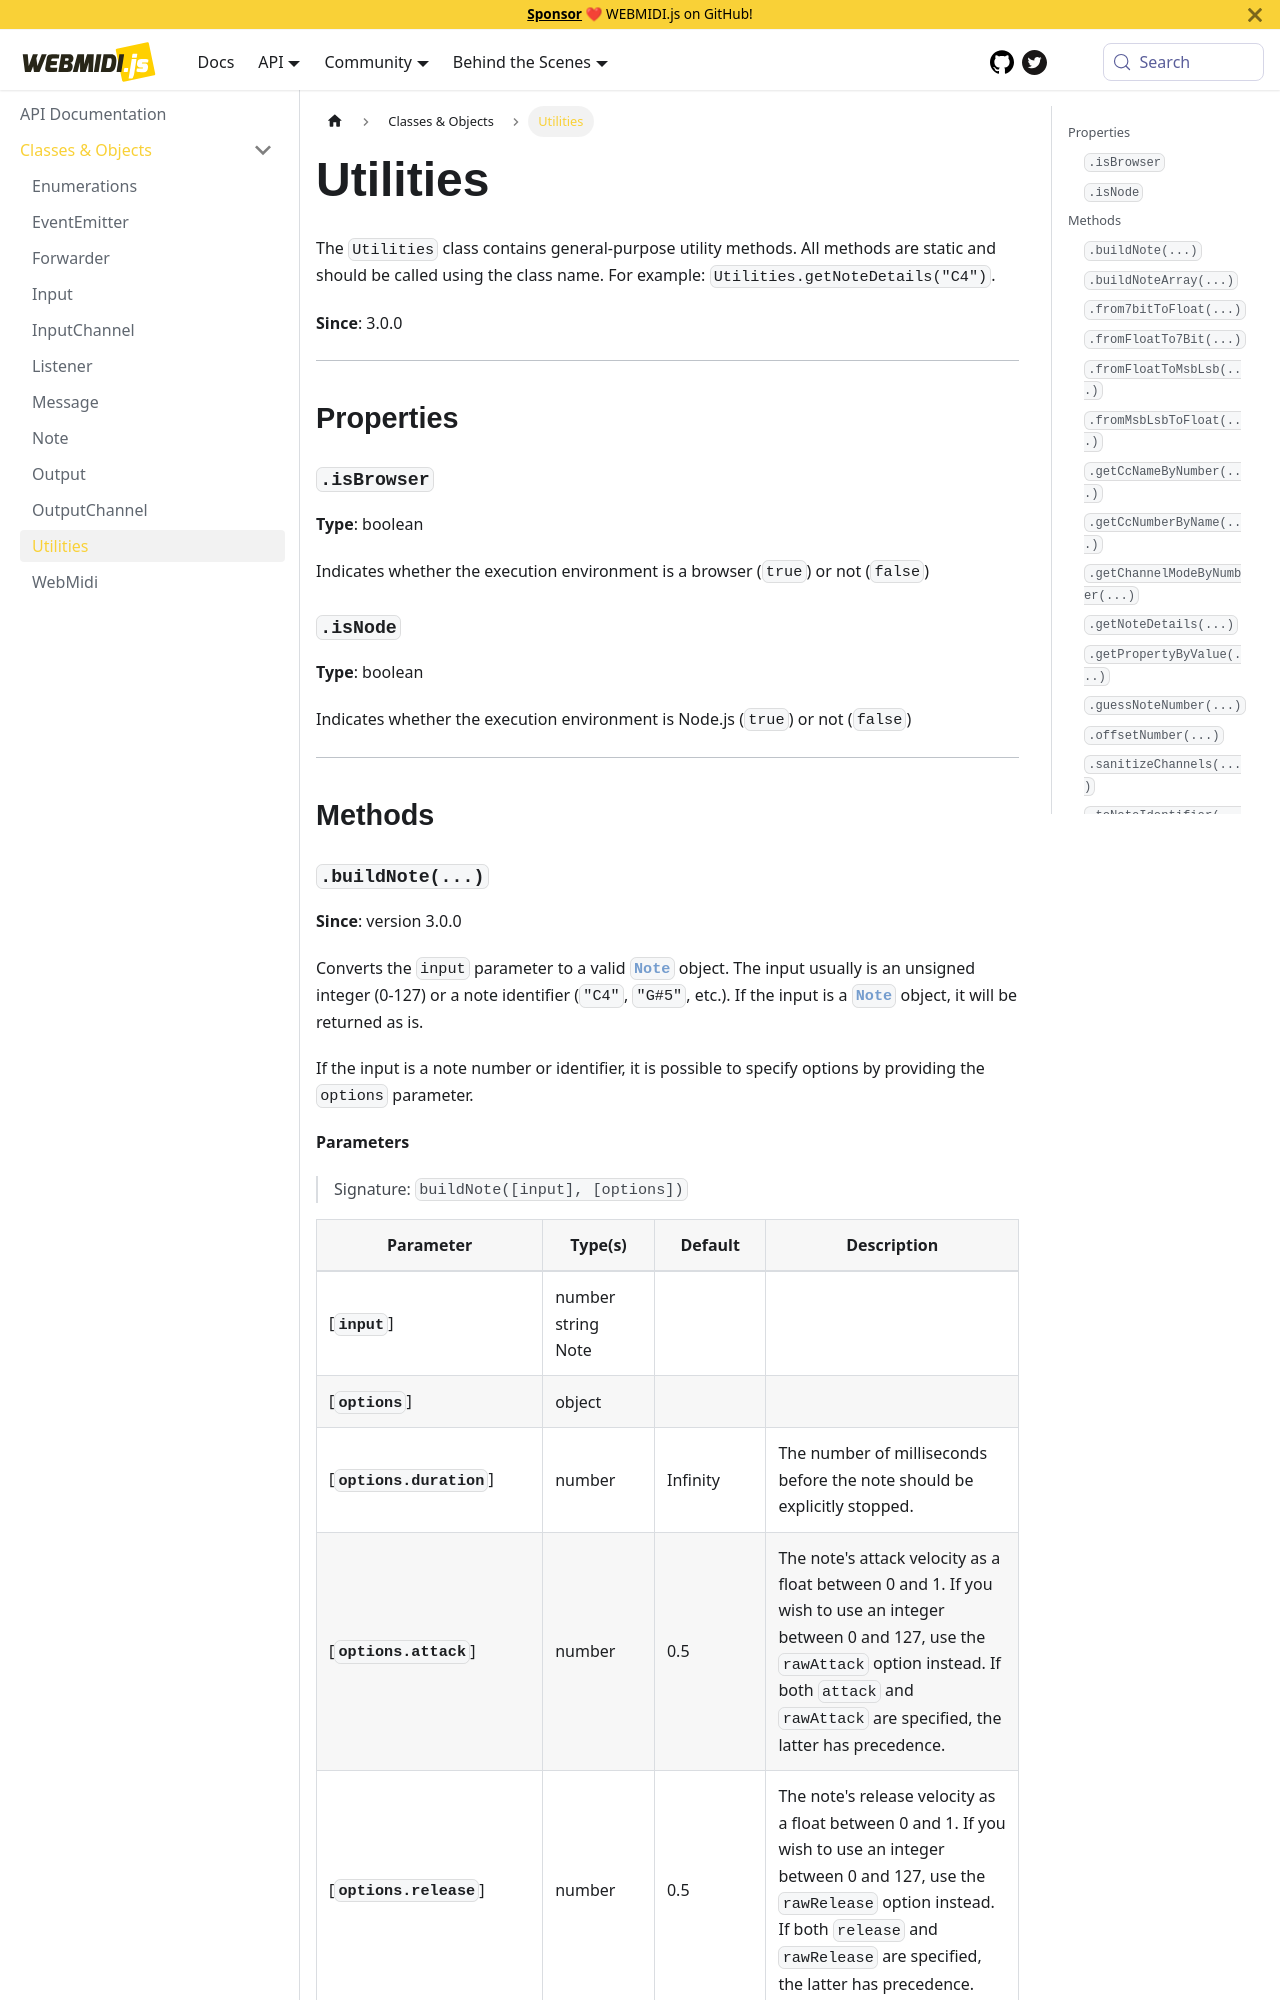

repository: djipco/webmidi · page: api/classes/Utilities/index.html · generator: docusaurus


# Utilities

The `Utilities` class contains general-purpose utility methods. All methods are static and
should be called using the class name. For example: `Utilities.getNoteDetails("C4")`.

**Since**: 3.0.0


***

## Properties

### `.isBrowser` {#isBrowser}
**Type**: boolean<br />


Indicates whether the execution environment is a browser (`true`) or not (`false`)


### `.isNode` {#isNode}
**Type**: boolean<br />


Indicates whether the execution environment is Node.js (`true`) or not (`false`)



***

## Methods
